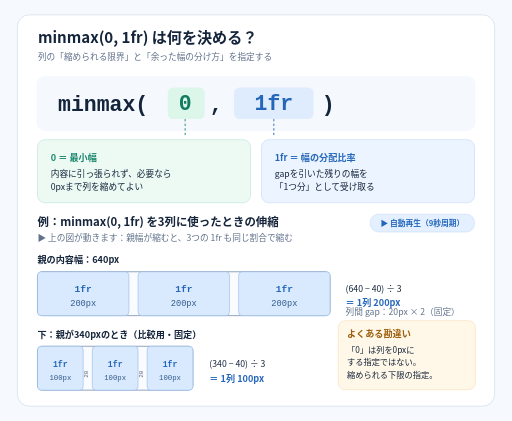
t = 0.00 s
t = 1.46 s: frame unchanged from t = 0.00 s, image omitted
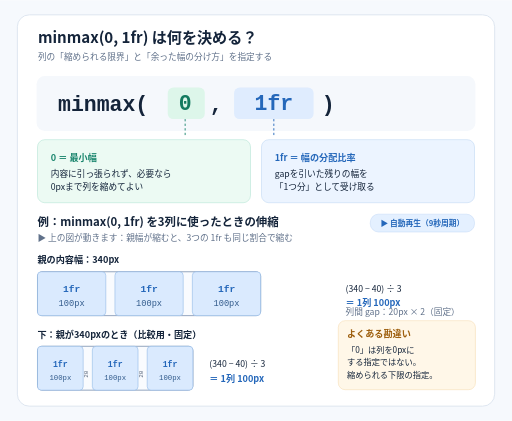
t = 2.93 s
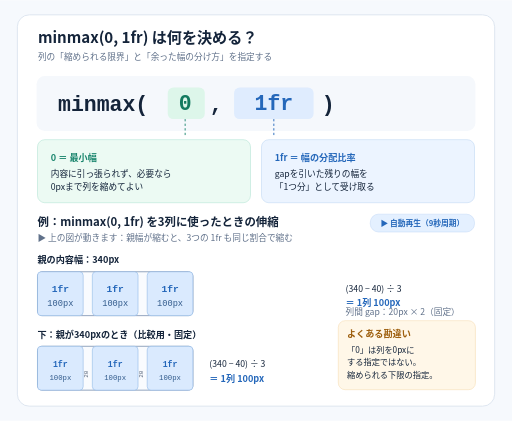
t = 4.50 s
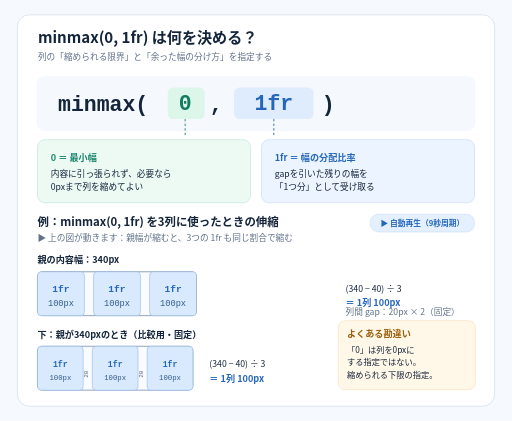
t = 6.10 s
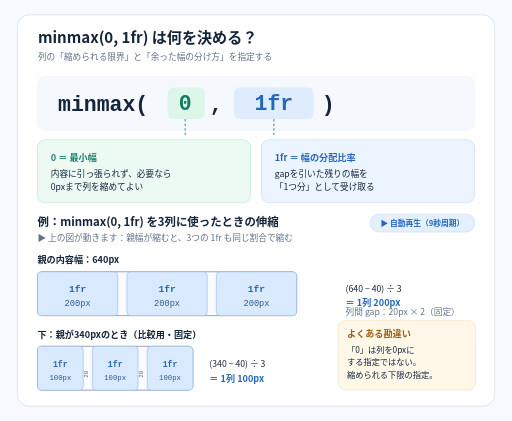
t = 7.62 s

The animated SVG that drew these frames (rendered in a browser with its animation timeline set to each time). Animation: 27 SMIL elements (animate=27); one cycle of 9.00 s, repeats indefinitely.

<?xml version='1.0' encoding='UTF-8'?>
<svg xmlns="http://www.w3.org/2000/svg" width="1120" height="920" viewBox="0 0 1120 920" role="img" aria-labelledby="title desc">
  <title id="title">動く図解：minmax(0, 1fr) — 親幅に合わせて3列が伸縮</title>
  <desc id="desc">親の幅が640pxから340pxに縮み、また戻るアニメーション。gapは20px固定、3つの列幅は各200pxから100pxへ縮む。minmaxの0は縮められる最小値、1frは空き領域の分配を示す。</desc>
  <defs>
    <style>
      .ja{font-family:'Noto Sans CJK JP','Yu Gothic','Hiragino Kaku Gothic ProN',sans-serif}
      .mono{font-family:ui-monospace,'SFMono-Regular',Consolas,monospace}
      .ink{fill:#14243A}.muted{fill:#60718A}.blue{fill:#2467BA}.green{fill:#1B866E}
      .heading{font-size:33px;font-weight:800}.sub{font-size:19px}.label{font-size:20px;font-weight:700}
      .body{font-size:19px}.num{font-size:21px;font-weight:750}
    </style>
    <marker id="arrBlue" markerWidth="8" markerHeight="8" refX="7" refY="4" orient="auto"><path d="M0 0L8 4L0 8" fill="none" stroke="#2467BA" stroke-width="1.4"/></marker>
  </defs>

  <rect x="0" y="0" width="1120" height="920" fill="#F6F9FD"/>
  <rect x="38" y="32" width="1044" height="856" rx="26" fill="#FFFFFF" stroke="#DBE4EF" stroke-width="2"/>
  <text x="83" y="94" class="ja heading ink">minmax(0, 1fr) は何を決める？</text>
  <text x="83" y="131" class="ja sub muted">列の「縮められる限界」と「余った幅の分け方」を指定する</text>

  <!-- formula -->
  <rect x="80" y="166" width="960" height="120" rx="18" fill="#F5F8FC"/>
  <text x="127" y="242" class="mono" font-size="47" font-weight="700" fill="#14243A">minmax(</text>
  <rect x="367" y="191" width="81" height="69" rx="12" fill="#DDF6EA"/>
  <text x="405" y="241" class="mono" font-size="47" text-anchor="middle" font-weight="700" fill="#147B60">0</text>
  <text x="459" y="242" class="mono" font-size="47" font-weight="700" fill="#14243A">,</text>
  <rect x="512" y="191" width="174" height="69" rx="12" fill="#DFECFE"/>
  <text x="599" y="241" class="mono" font-size="47" text-anchor="middle" font-weight="700" fill="#2467BA">1fr</text>
  <text x="704" y="242" class="mono" font-size="47" font-weight="700" fill="#14243A">)</text>

  <!-- explanation tiles -->
  <rect x="82" y="305" width="466" height="138" rx="16" fill="#ECFAF3" stroke="#A3DECA"/>
  <rect x="572" y="305" width="466" height="138" rx="16" fill="#ECF4FF" stroke="#B2CEEF"/>
  <text x="111" y="352" class="ja label green">0 ＝ 最小幅</text>
  <text x="111" y="386" class="ja body ink">内容に引っ張られず、必要なら</text>
  <text x="111" y="415" class="ja body ink">0pxまで列を縮めてよい</text>
  <text x="601" y="352" class="ja label blue">1fr ＝ 幅の分配比率</text>
  <text x="601" y="386" class="ja body ink">gapを引いた残りの幅を</text>
  <text x="601" y="415" class="ja body ink">「1つ分」として受け取る</text>

  <path d="M405 260 V295" stroke="#1B866E" stroke-width="2" stroke-dasharray="5 5"/>
  <path d="M599 260 V295" stroke="#2467BA" stroke-width="2" stroke-dasharray="5 5"/>

  <!-- example -->
  <text x="82" y="494" class="ja" font-size="25" font-weight="800" fill="#14243A">例：minmax(0, 1fr) を3列に使ったときの伸縮</text>
  <text x="82" y="527" class="ja sub muted">▶ 上の図が動きます：親幅が縮むと、3つの 1fr も同じ割合で縮む</text>

  <text x="82" y="574" class="ja label ink">親の内容幅：640px<animate attributeName="opacity" values="1;1;0;0;1;1" keyTimes="0;0.325;0.326;0.795;0.796;1" dur="9s" repeatCount="indefinite" calcMode="discrete"/></text>
  <text x="82" y="574" class="ja label ink" opacity="0">親の内容幅：340px<animate attributeName="opacity" values="0;0;1;1;0;0" keyTimes="0;0.325;0.326;0.795;0.796;1" dur="9s" repeatCount="indefinite" calcMode="discrete"/></text>
  <rect x="82" y="594" width="640" height="96" rx="10" fill="#F9FBFE" stroke="#8A9EB9" stroke-width="2"><animate attributeName="width" values="640;640;340;340;640;640" keyTimes="0;0.20;0.45;0.65;0.94;1" dur="9s" repeatCount="indefinite" calcMode="spline" keySplines="0 0 1 1;0.33 0 0.67 1;0 0 1 1;0.33 0 0.67 1;0 0 1 1"/></rect>
  <rect x="82" y="594" width="200" height="96" rx="8" fill="#DAEAFE" stroke="#7AA9E0" stroke-width="1"><animate attributeName="width" values="200;200;100;100;200;200" keyTimes="0;0.20;0.45;0.65;0.94;1" dur="9s" repeatCount="indefinite" calcMode="spline" keySplines="0 0 1 1;0.33 0 0.67 1;0 0 1 1;0.33 0 0.67 1;0 0 1 1"/></rect>
  <rect x="302" y="594" width="200" height="96" rx="8" fill="#DAEAFE" stroke="#7AA9E0" stroke-width="1"><animate attributeName="width" values="200;200;100;100;200;200" keyTimes="0;0.20;0.45;0.65;0.94;1" dur="9s" repeatCount="indefinite" calcMode="spline" keySplines="0 0 1 1;0.33 0 0.67 1;0 0 1 1;0.33 0 0.67 1;0 0 1 1"/><animate attributeName="x" values="302;302;202;202;302;302" keyTimes="0;0.20;0.45;0.65;0.94;1" dur="9s" repeatCount="indefinite" calcMode="spline" keySplines="0 0 1 1;0.33 0 0.67 1;0 0 1 1;0.33 0 0.67 1;0 0 1 1"/></rect>
  <rect x="522" y="594" width="200" height="96" rx="8" fill="#DAEAFE" stroke="#7AA9E0" stroke-width="1"><animate attributeName="width" values="200;200;100;100;200;200" keyTimes="0;0.20;0.45;0.65;0.94;1" dur="9s" repeatCount="indefinite" calcMode="spline" keySplines="0 0 1 1;0.33 0 0.67 1;0 0 1 1;0.33 0 0.67 1;0 0 1 1"/><animate attributeName="x" values="522;522;322;322;522;522" keyTimes="0;0.20;0.45;0.65;0.94;1" dur="9s" repeatCount="indefinite" calcMode="spline" keySplines="0 0 1 1;0.33 0 0.67 1;0 0 1 1;0.33 0 0.67 1;0 0 1 1"/></rect>
  <text x="182" y="639" class="mono num blue" text-anchor="middle">1fr<animate attributeName="x" values="182;182;132;132;182;182" keyTimes="0;0.20;0.45;0.65;0.94;1" dur="9s" repeatCount="indefinite" calcMode="spline" keySplines="0 0 1 1;0.33 0 0.67 1;0 0 1 1;0.33 0 0.67 1;0 0 1 1"/></text>
  <text x="182" y="669" class="mono" font-size="19" fill="#315A8B" text-anchor="middle">200px<animate attributeName="x" values="182;182;132;132;182;182" keyTimes="0;0.20;0.45;0.65;0.94;1" dur="9s" repeatCount="indefinite" calcMode="spline" keySplines="0 0 1 1;0.33 0 0.67 1;0 0 1 1;0.33 0 0.67 1;0 0 1 1"/><animate attributeName="opacity" values="1;1;0;0;1;1" keyTimes="0;0.325;0.326;0.795;0.796;1" dur="9s" repeatCount="indefinite" calcMode="discrete"/></text>
  <text x="182" y="669" class="mono" font-size="19" fill="#315A8B" text-anchor="middle" opacity="0">100px<animate attributeName="opacity" values="0;0;1;1;0;0" keyTimes="0;0.325;0.326;0.795;0.796;1" dur="9s" repeatCount="indefinite" calcMode="discrete"/><animate attributeName="x" values="182;182;132;132;182;182" keyTimes="0;0.20;0.45;0.65;0.94;1" dur="9s" repeatCount="indefinite" calcMode="spline" keySplines="0 0 1 1;0.33 0 0.67 1;0 0 1 1;0.33 0 0.67 1;0 0 1 1"/></text>
  <text x="402" y="639" class="mono num blue" text-anchor="middle">1fr<animate attributeName="x" values="402;402;252;252;402;402" keyTimes="0;0.20;0.45;0.65;0.94;1" dur="9s" repeatCount="indefinite" calcMode="spline" keySplines="0 0 1 1;0.33 0 0.67 1;0 0 1 1;0.33 0 0.67 1;0 0 1 1"/></text>
  <text x="402" y="669" class="mono" font-size="19" fill="#315A8B" text-anchor="middle">200px<animate attributeName="x" values="402;402;252;252;402;402" keyTimes="0;0.20;0.45;0.65;0.94;1" dur="9s" repeatCount="indefinite" calcMode="spline" keySplines="0 0 1 1;0.33 0 0.67 1;0 0 1 1;0.33 0 0.67 1;0 0 1 1"/><animate attributeName="opacity" values="1;1;0;0;1;1" keyTimes="0;0.325;0.326;0.795;0.796;1" dur="9s" repeatCount="indefinite" calcMode="discrete"/></text>
  <text x="402" y="669" class="mono" font-size="19" fill="#315A8B" text-anchor="middle" opacity="0">100px<animate attributeName="opacity" values="0;0;1;1;0;0" keyTimes="0;0.325;0.326;0.795;0.796;1" dur="9s" repeatCount="indefinite" calcMode="discrete"/><animate attributeName="x" values="402;402;252;252;402;402" keyTimes="0;0.20;0.45;0.65;0.94;1" dur="9s" repeatCount="indefinite" calcMode="spline" keySplines="0 0 1 1;0.33 0 0.67 1;0 0 1 1;0.33 0 0.67 1;0 0 1 1"/></text>
  <text x="622" y="639" class="mono num blue" text-anchor="middle">1fr<animate attributeName="x" values="622;622;372;372;622;622" keyTimes="0;0.20;0.45;0.65;0.94;1" dur="9s" repeatCount="indefinite" calcMode="spline" keySplines="0 0 1 1;0.33 0 0.67 1;0 0 1 1;0.33 0 0.67 1;0 0 1 1"/></text>
  <text x="622" y="669" class="mono" font-size="19" fill="#315A8B" text-anchor="middle">200px<animate attributeName="x" values="622;622;372;372;622;622" keyTimes="0;0.20;0.45;0.65;0.94;1" dur="9s" repeatCount="indefinite" calcMode="spline" keySplines="0 0 1 1;0.33 0 0.67 1;0 0 1 1;0.33 0 0.67 1;0 0 1 1"/><animate attributeName="opacity" values="1;1;0;0;1;1" keyTimes="0;0.325;0.326;0.795;0.796;1" dur="9s" repeatCount="indefinite" calcMode="discrete"/></text>
  <text x="622" y="669" class="mono" font-size="19" fill="#315A8B" text-anchor="middle" opacity="0">100px<animate attributeName="opacity" values="0;0;1;1;0;0" keyTimes="0;0.325;0.326;0.795;0.796;1" dur="9s" repeatCount="indefinite" calcMode="discrete"/><animate attributeName="x" values="622;622;372;372;622;622" keyTimes="0;0.20;0.45;0.65;0.94;1" dur="9s" repeatCount="indefinite" calcMode="spline" keySplines="0 0 1 1;0.33 0 0.67 1;0 0 1 1;0.33 0 0.67 1;0 0 1 1"/></text>
  <text x="756" y="639" class="ja body ink">(640 − 40) ÷ 3<animate attributeName="opacity" values="1;1;0;0;1;1" keyTimes="0;0.325;0.326;0.795;0.796;1" dur="9s" repeatCount="indefinite" calcMode="discrete"/></text>
  <text x="756" y="639" class="ja body ink" opacity="0">(340 − 40) ÷ 3<animate attributeName="opacity" values="0;0;1;1;0;0" keyTimes="0;0.325;0.326;0.795;0.796;1" dur="9s" repeatCount="indefinite" calcMode="discrete"/></text>
  <text x="756" y="670" class="ja label blue">＝ 1列 200px<animate attributeName="opacity" values="1;1;0;0;1;1" keyTimes="0;0.325;0.326;0.795;0.796;1" dur="9s" repeatCount="indefinite" calcMode="discrete"/></text>

  <text x="756" y="670" class="ja label blue" opacity="0">＝ 1列 100px<animate attributeName="opacity" values="0;0;1;1;0;0" keyTimes="0;0.325;0.326;0.795;0.796;1" dur="9s" repeatCount="indefinite" calcMode="discrete"/></text>

  <text x="82" y="738" class="ja label ink">下：親が340pxのとき（比較用・固定）</text>
  <rect x="82" y="757" width="340" height="96" rx="10" fill="#F9FBFE" stroke="#8A9EB9" stroke-width="2"/>
  <rect x="82" y="757" width="100" height="96" rx="8" fill="#DAEAFE" stroke="#7AA9E0" stroke-width="1"/>
  <rect x="202" y="757" width="100" height="96" rx="8" fill="#DAEAFE" stroke="#7AA9E0" stroke-width="1"/>
  <rect x="322" y="757" width="100" height="96" rx="8" fill="#DAEAFE" stroke="#7AA9E0" stroke-width="1"/>
  <text x="132" y="803" class="mono" font-size="18" font-weight="700" fill="#2467BA" text-anchor="middle">1fr</text>
  <text x="132" y="831" class="mono" font-size="16" fill="#315A8B" text-anchor="middle">100px</text>
  <text x="252" y="803" class="mono" font-size="18" font-weight="700" fill="#2467BA" text-anchor="middle">1fr</text>
  <text x="252" y="831" class="mono" font-size="16" fill="#315A8B" text-anchor="middle">100px</text>
  <text x="372" y="803" class="mono" font-size="18" font-weight="700" fill="#2467BA" text-anchor="middle">1fr</text>
  <text x="372" y="831" class="mono" font-size="16" fill="#315A8B" text-anchor="middle">100px</text>
  <text x="192" y="818" class="mono" font-size="13" fill="#56647A" text-anchor="middle" transform="rotate(-90 192 818)">20</text>
  <text x="312" y="818" class="mono" font-size="13" fill="#56647A" text-anchor="middle" transform="rotate(-90 312 818)">20</text>
  <text x="458" y="802" class="ja body ink">(340 − 40) ÷ 3</text>
  <text x="458" y="835" class="ja label blue">＝ 1列 100px</text>

  <rect x="740" y="701" width="300" height="151" rx="15" fill="#FFF7E8" stroke="#F3D6A4"/>
  <text x="759" y="737" class="ja" font-size="20" font-weight="800" fill="#9D5E0D">よくある勘違い</text>
  <text x="759" y="772" class="ja" font-size="18" fill="#14243A">「0」は列を0pxに</text>
  <text x="759" y="798" class="ja" font-size="18" fill="#14243A">する指定ではない。</text>
  <text x="759" y="826" class="ja" font-size="18" fill="#14243A">縮められる下限の指定。</text>
<text x="756" y="688" class="ja sub muted">列間 gap：20px × 2（固定）</text><rect x="810" y="468" width="228" height="39" rx="18" fill="#E4F0FF" stroke="#BBD4F4"/><text x="924" y="495" class="ja" text-anchor="middle" font-size="17" font-weight="700" fill="#2467BA">▶ 自動再生（9秒周期）</text></svg>
